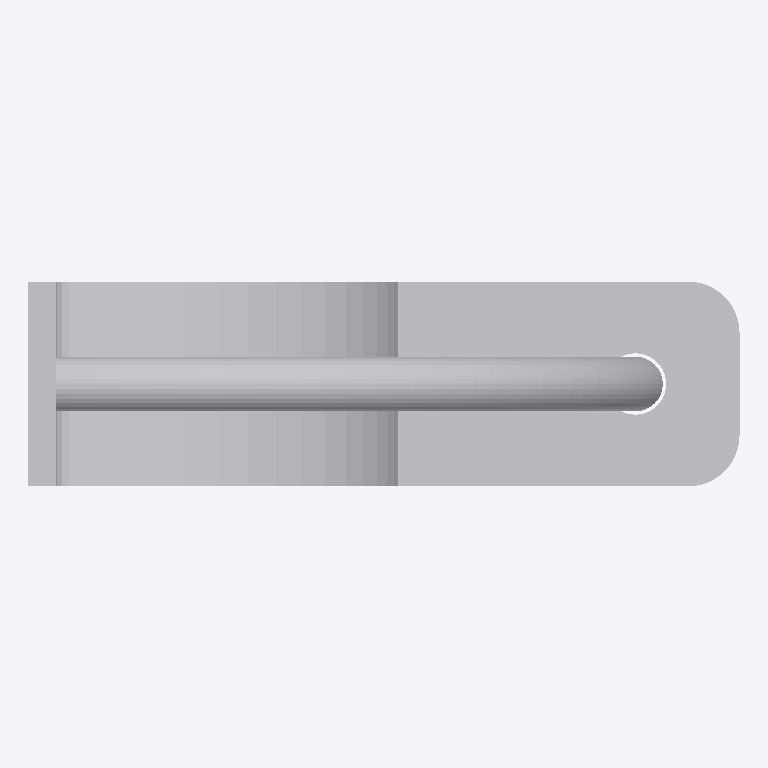
Plan cut of the same IFC building model at storey 'Default Storey' (level 0.00 m, cut at 1.40 m), seen from above with north up, elements coloured by IFC class (only those large enough to see are counted): 3 other elements (light grey). No cut surface shows.
Extent 0.208 m × 0.060 m × 0.420 m (x, y, z). Storeys (1): Default Storey at 0.00 m. Elements (5): 5 IfcBuildingElementProxy.

HEADER;
FILE_DESCRIPTION(('IFC4'),'2;1');
FILE_NAME('INWIT-ADS-002.IFC','2023-07-14T12:21:20',(''),(''),'SwIFC','SolidWorks 2021','');
FILE_SCHEMA(('IFC4'));
ENDSEC;
DATA;
#1=IFCPROJECT('2FYsYQtsn8zPZ$k$Y1cto0',#2,'Default Project','','','','',(#8),#15);
#19=IFCSITE('0Uo9f29vf1recyw9hxyCSl',#2,'Default Site','','',#20,$,'',.ELEMENT.,(0,0,0,0),(0,0,0,0),0.0,'',$);
#22=IFCBUILDING('2tQ5GqT1905AV3nrKFL2rA',#2,'Default Building','','',#23,$,'',.ELEMENT.,$,$,$);
#25=IFCBUILDINGSTOREY('1HM24uUTf6QAMrRo5i9$By',#2,'Default Storey','','',#26,$,'',.ELEMENT.,0.0);
#35=IFCBUILDINGELEMENTPROXY('3X1W4ENxr0EhbsWh9gLFFW',#2,'INWIT-ADS-1','','INWIT-ADS-1',#37,#36,'24F25E18-E8EE-48D1-BF-C5-A6B81F48C28E',.ELEMENT.);
#4041=IFCBUILDINGELEMENTPROXY('1gmEilDTzFgeTEDMFj7$if',#2,'INWIT-ADS-2','','INWIT-ADS-2',#4043,#4042,'97F2B7B1-4267-48AC-8C-CF-A76CC57CE371',.ELEMENT.);
#5599=IFCBUILDINGELEMENTPROXY('2G20J6SZv4ARdu1txrekd0',#2,'INWIT-ADS-5','','INWIT-ADS-5',#5601,#5600,'CCC7CED7-9B35-4EDF-92-72-47BA479E6C32',.ELEMENT.);
ENDSEC;
